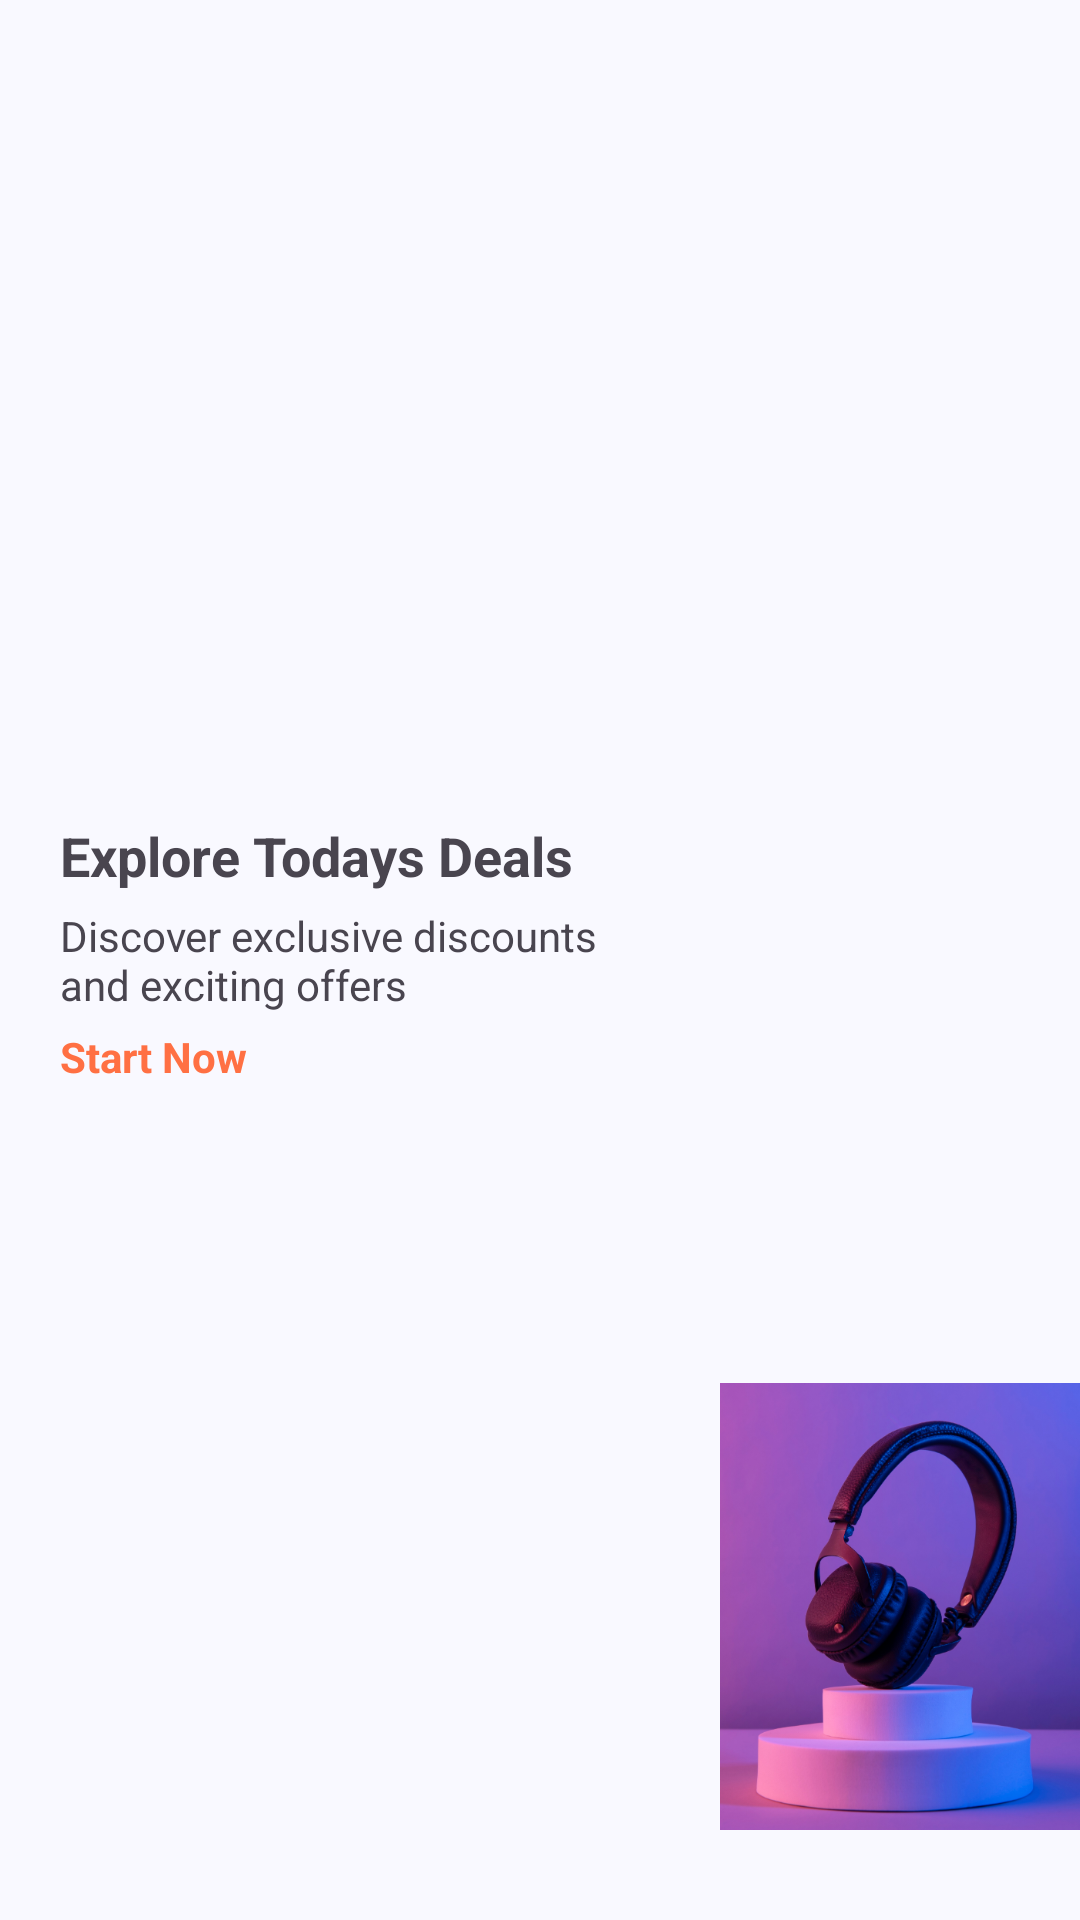

Write the Android layout XML for this screen, with the resource values it uses.
<!-- AndroidManifest.xml: application theme Theme.ECommmerceFixed -->
<!-- res/layout/explore_card.xml -->
<?xml version="1.0" encoding="utf-8"?>
<LinearLayout xmlns:android="http://schemas.android.com/apk/res/android"
    android:orientation="horizontal"
    android:layout_width="match_parent"
    android:layout_height="wrap_content"
    android:gravity="center_vertical">

    <LinearLayout
        android:layout_width="0dp"
        android:layout_height="wrap_content"
        android:layout_weight="2"
        android:orientation="vertical"
        android:padding="20dp"
        android:gravity="center">

        <TextView
            android:layout_width="match_parent"
            android:layout_height="wrap_content"
            android:text="@string/card_title"
            android:textSize="18sp"
            android:textAlignment="textStart"
            android:layout_marginBottom="5dp"
            android:textStyle="bold"/>

        <TextView
            android:layout_width="match_parent"
            android:layout_height="wrap_content"
            android:text="@string/card_subtitle"
            android:textSize="14sp"
            android:layout_marginBottom="5dp"
            android:textAlignment="textStart"/>

        <TextView
            android:layout_width="match_parent"
            android:layout_height="wrap_content"
            android:text="@string/card_start_now"
            android:textColor="@color/md_theme_primary"
            android:textSize="14sp"
            android:layout_marginBottom="5dp"
            android:textStyle="bold"
            android:textAlignment="textStart"/>


    </LinearLayout>

    <com.google.android.material.imageview.ShapeableImageView
        android:id="@+id/cardImageView"
        android:layout_width="0dp"
        android:layout_height="wrap_content"
        android:layout_weight="1"
        android:src="@drawable/headset_pic"
        android:scaleType="fitEnd"/>

</LinearLayout>
<!-- resources referenced by this layout -->
<resources>
  <color name="md_theme_primary">#FFFF7043</color>
  <string name="card_start_now">Start Now</string>
  <string name="card_subtitle">Discover exclusive discounts and exciting offers</string>
  <string name="card_title">Explore Todays Deals</string>
  <style name="Theme.ECommmerceFixed" parent="Base.Theme.ECommmerceFixed" />
  <color name="md_theme_onPrimary">#FFFFFF</color>
  <color name="md_theme_primaryContainer">#D8E2FF</color>
  <color name="md_theme_onPrimaryContainer">#001A41</color>
  <color name="md_theme_secondary">#565E71</color>
  <color name="md_theme_onSecondary">#FFFFFF</color>
  <color name="md_theme_secondaryContainer">#DBE2F9</color>
  <color name="md_theme_onSecondaryContainer">#141B2C</color>
  <color name="md_theme_tertiary">#715573</color>
  <color name="md_theme_onTertiary">#FFFFFF</color>
  <color name="md_theme_tertiaryContainer">#FBD7FC</color>
  <color name="md_theme_onTertiaryContainer">#29132D</color>
  <color name="md_theme_error">#BA1A1A</color>
  <color name="md_theme_onError">#FFFFFF</color>
  <color name="md_theme_errorContainer">#FFDAD6</color>
  <color name="md_theme_onErrorContainer">#410002</color>
  <color name="md_theme_background">#F9F9FF</color>
  <color name="md_theme_onBackground">#1A1B20</color>
  <color name="md_theme_surface">#F9F9FF</color>
  <color name="md_theme_onSurface">#1A1B20</color>
  <color name="md_theme_surfaceVariant">#E1E2EC</color>
  <color name="md_theme_onSurfaceVariant">#44474F</color>
  <color name="md_theme_outline">#74777F</color>
  <color name="md_theme_outlineVariant">#C4C6D0</color>
  <color name="md_theme_inverseSurface">#2F3036</color>
  <color name="md_theme_inverseOnSurface">#F0F0F7</color>
  <color name="md_theme_inversePrimary">#ADC6FF</color>
  <color name="md_theme_primaryFixed">#D8E2FF</color>
  <color name="md_theme_onPrimaryFixed">#001A41</color>
  <color name="md_theme_primaryFixedDim">#ADC6FF</color>
  <color name="md_theme_onPrimaryFixedVariant">#2B4678</color>
  <color name="md_theme_secondaryFixed">#DBE2F9</color>
  <color name="md_theme_onSecondaryFixed">#141B2C</color>
  <color name="md_theme_secondaryFixedDim">#BFC6DC</color>
  <color name="md_theme_onSecondaryFixedVariant">#3F4759</color>
  <color name="md_theme_tertiaryFixed">#FBD7FC</color>
  <color name="md_theme_onTertiaryFixed">#29132D</color>
  <color name="md_theme_tertiaryFixedDim">#DEBCDF</color>
  <color name="md_theme_onTertiaryFixedVariant">#583E5B</color>
  <color name="md_theme_surfaceDim">#D9D9E0</color>
  <color name="md_theme_surfaceBright">#F9F9FF</color>
  <color name="md_theme_surfaceContainerLowest">#FFFFFF</color>
  <color name="md_theme_surfaceContainerLow">#F3F3FA</color>
  <color name="md_theme_surfaceContainer">#EDEDF4</color>
  <color name="md_theme_surfaceContainerHigh">#E8E7EE</color>
  <color name="md_theme_surfaceContainerHighest">#E2E2E9</color>
</resources>
